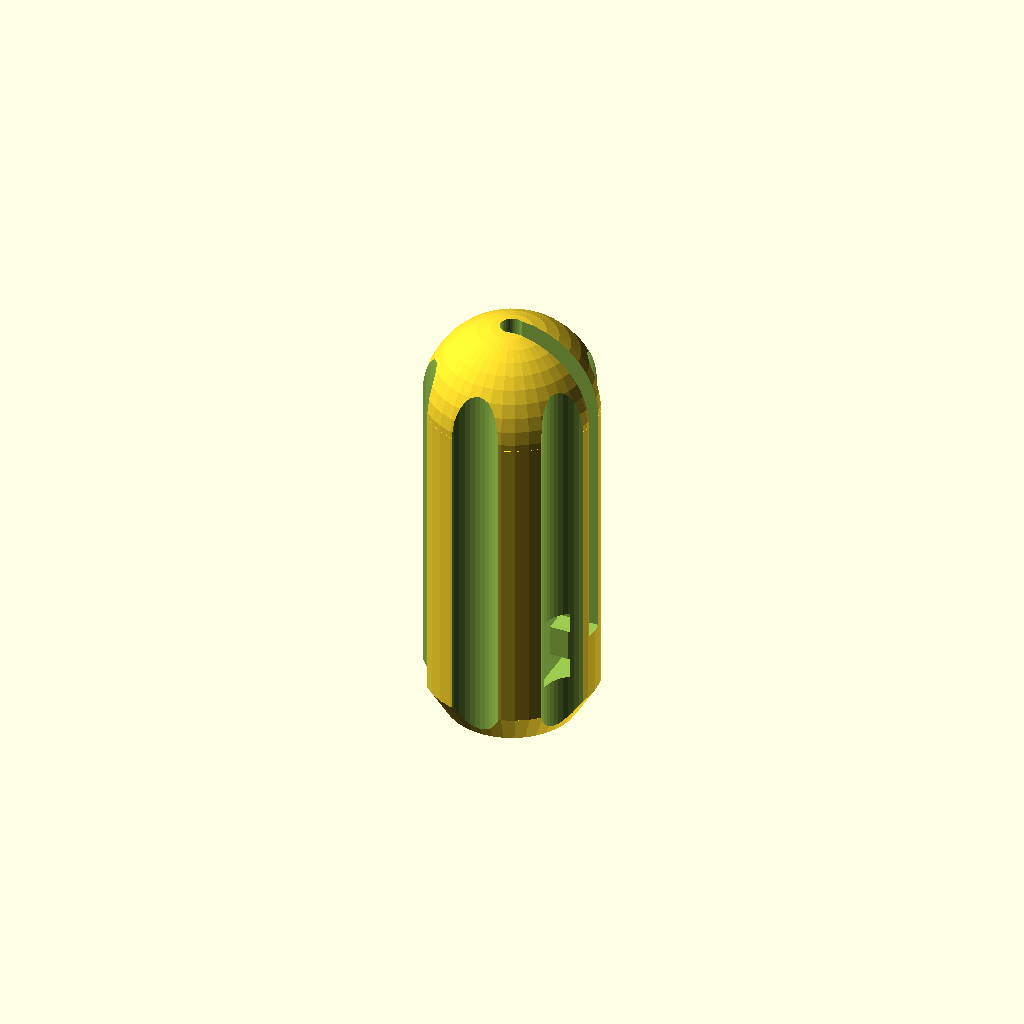
Cell 1: rendered with the file's own defaults.
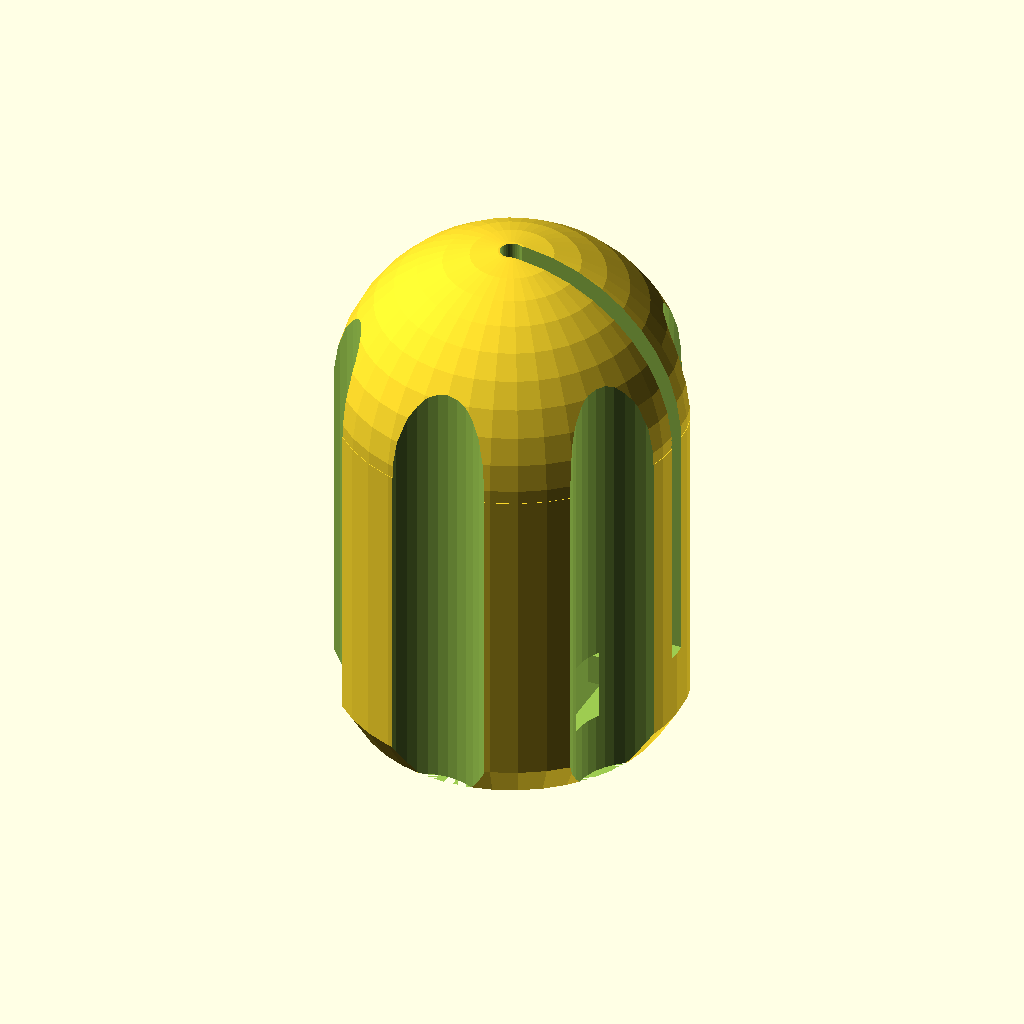
Cell 2: the same model with handle_diameter = 50.
One fixed orthographic camera (rotation 55°, 0°, 25°; colour scheme Cornfield) for every cell.
The OpenSCAD source (windows/system/library/openscad/0213_Handle_for_Allen_Hex_Wrench_Key.scad):
// [FL_INDEX: keywords="openscad, 3d_parametric, Handle_for_Allen_Hex_Wrench_Key, csg_solid" | COT="Parametric OpenSCAD design from 3DCodeverse"]
// Title: Handle for Allen/Hex Wrench/Key

// Diameter of hole for the hex wrench
hex_size = 2.8;

// Increase slot size by this amount
hole_delta = 0.15;

// Diameter of the handle
handle_diameter = 25;

handle(hex_size);

module handle(hex_size)
{
	hex_radius = (hex_size + hole_delta) / 2;
	hex_size = hex_size + hole_delta;
	handle_radius = handle_diameter / 2;
	knurl_offset = handle_radius * 1.2;
	handle_height = 50;
	slot_width = 1.2 * handle_radius;
	zip_tie_back = 0.6 * handle_radius;
	slot_bottom = 15;

	$fn=40;									// Control quality of mesh

	hole_radius = hex_radius + .2;	// Give a little more room for small hole

	difference()
	{
		union()
		{
			cylinder(h = 5, r1 = handle_radius - 3, r2 = handle_radius);
			translate(v=[0, 0, 5])
				cylinder(h = handle_height - 5, r = handle_radius);
			translate(v=[0, 0, handle_height])
				sphere(handle_radius);
		}

		for (angle = [30:60:360])
			translate(v=[knurl_offset * cos(angle), knurl_offset * sin(angle), 0])
				cylinder(h = handle_height + handle_radius, r = handle_radius / 2.7);

		// Shaft hole
		cylinder(h = handle_height + handle_radius, r = hole_radius);

		// Small cone at bottom
		cylinder(h = 2, r1 = hole_radius + .6, r2 = hole_radius);

		// Slot for the wrench
		translate(v=[0, -hex_size / 2, slot_bottom])
			cube(size = [handle_radius, hex_size, handle_height + handle_radius]);

		// Slot for bend in wrench
		translate(v=[0, -hex_size / 2, slot_bottom - 1.5 * hex_size])
			cube(size = [1.5 * hex_size, hex_size, 2 * hex_size]);

		// Lower slot for zip-tie
		translate(v=[zip_tie_back, -slot_width / 2, slot_bottom - 6])
			cube(size=[3, slot_width, 3]);

		// Upper slot for zip tie
		translate(v=[zip_tie_back, -slot_width / 2, slot_bottom + sin(60) * hex_size - 1])
			cube(size=[3, slot_width, 3]);

		// Zip Tie Opening
		translate(v=[zip_tie_back, slot_width / 4, slot_bottom - 6])
			cube(size=[3, slot_width / 4, 6 + sin(60) * hex_size + 2]);

		translate(v=[zip_tie_back, -slot_width / 2, slot_bottom - 6])
			cube(size=[3, slot_width / 4, 6 + sin(60) * hex_size + 2]);
	}
}
Parameter table extracted from the source (name, type, default, range or options):
hex_size: number, default 2.8
hole_delta: number, default 0.15
handle_diameter: number, default 25
